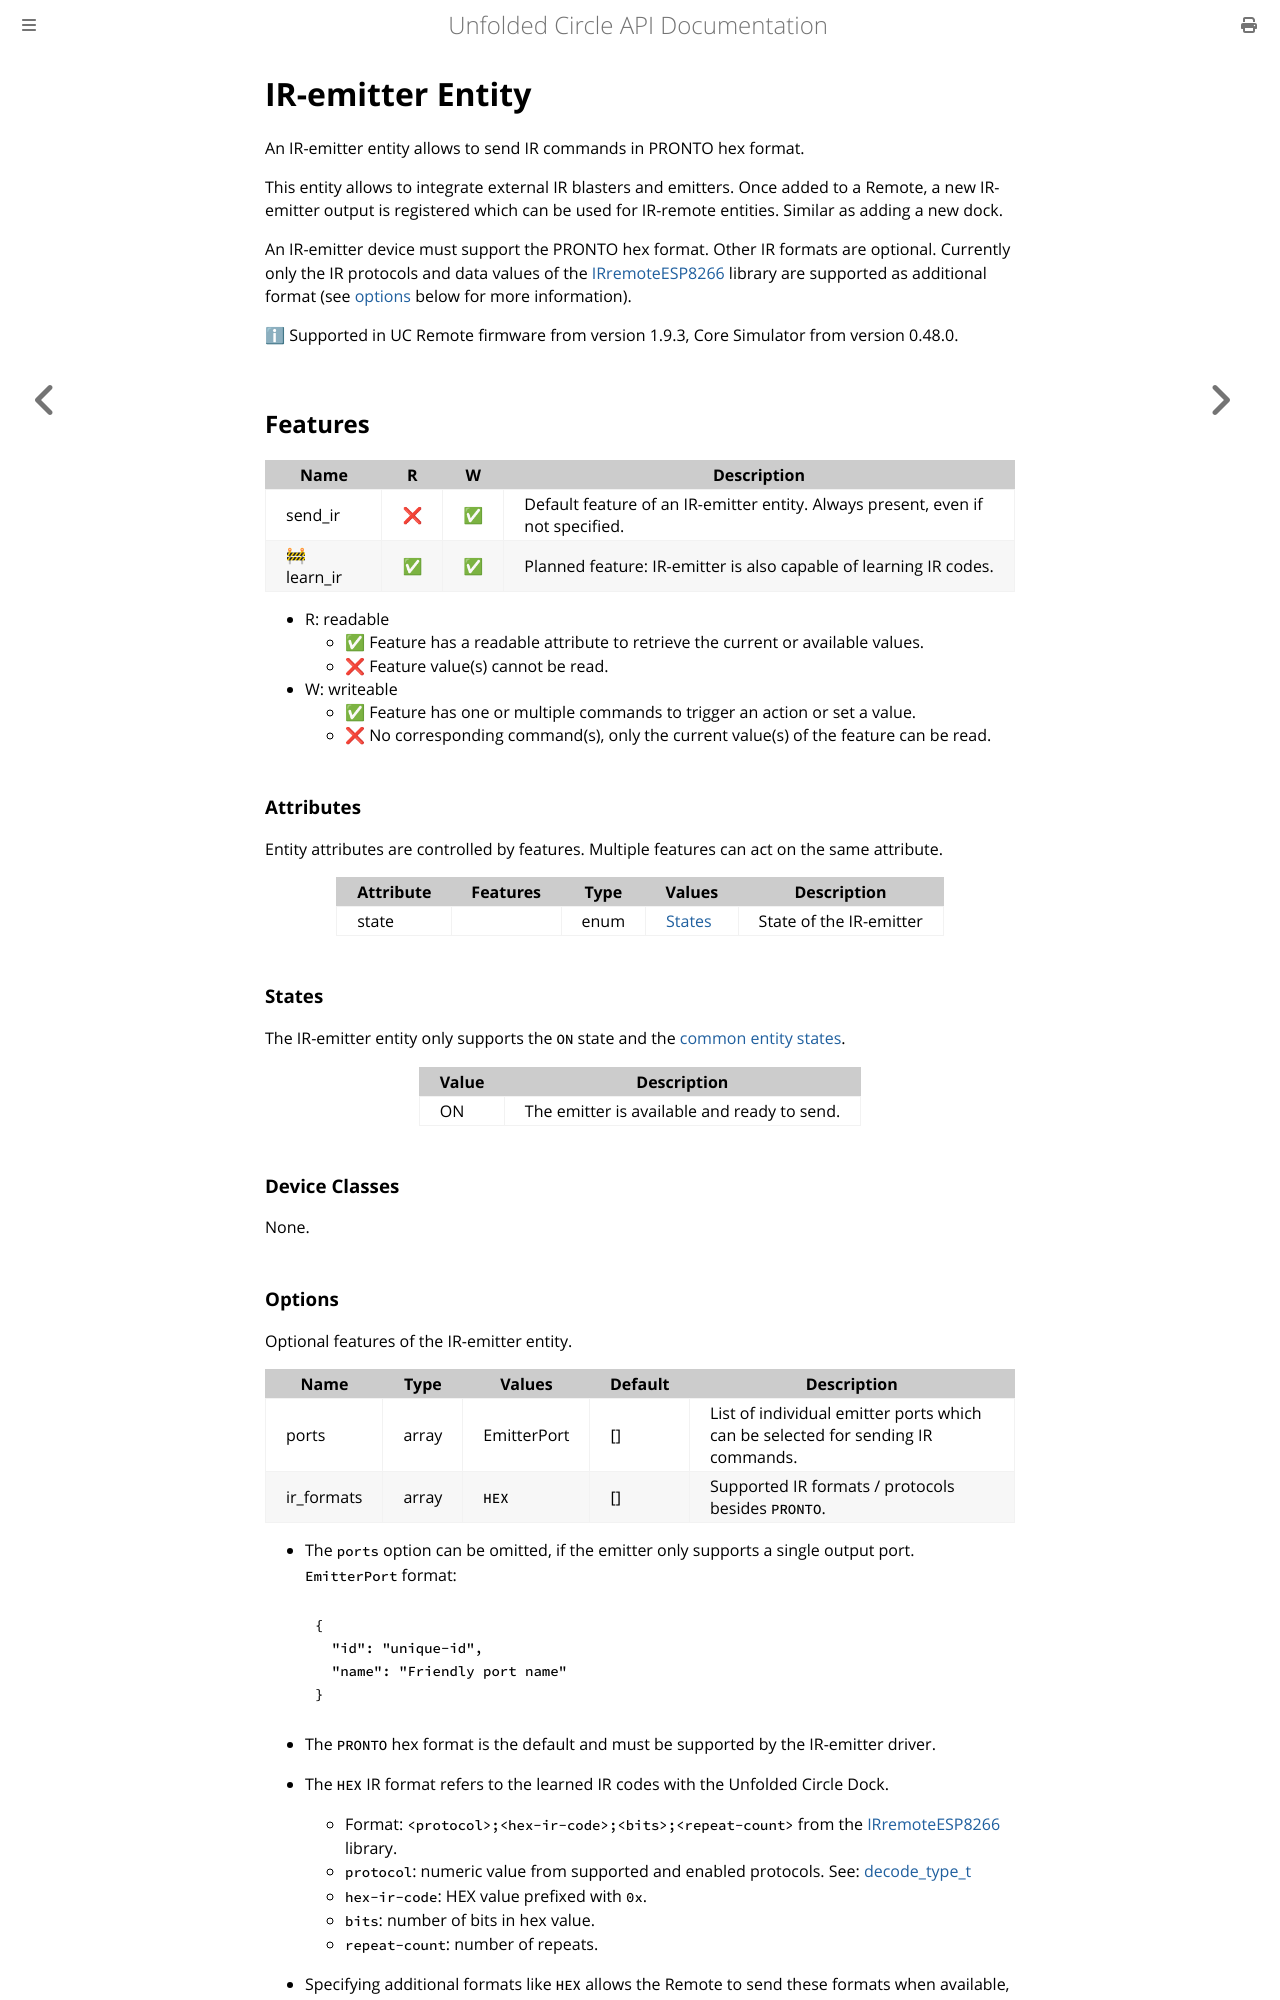

repository: unfoldedcircle/core-api · page: entities/entity_ir_emitter.html · generator: mdbook

# IR-emitter Entity

An IR-emitter entity allows to send IR commands in PRONTO hex format.

This entity allows to integrate external IR blasters and emitters. Once added to a Remote, a new IR-emitter output is
registered which can be used for IR-remote entities. Similar as adding a new dock.

An IR-emitter device must support the PRONTO hex format. Other IR formats are optional. Currently only the IR protocols
and data values of the [IRremoteESP8266](https://github.com/crankyoldgit/IRremoteESP8266) library are supported as
additional format (see [options](#options) below for more information).

ℹ Supported in UC Remote firmware from version 1.9.3, Core Simulator from version 0.48.0.

## Features

| Name        | R  | W  | Description                                                                     |
|-------------|----|----|---------------------------------------------------------------------------------|
| send_ir     | ❌  | ✅  | Default feature of an IR-emitter entity. Always present, even if not specified. |
| 🚧 learn_ir | ✅  | ✅  | Planned feature: IR-emitter is also capable of learning IR codes.               |

- R: readable
    - ✅ Feature has a readable attribute to retrieve the current or available values.
    - ❌ Feature value(s) cannot be read.
- W: writeable
    - ✅ Feature has one or multiple commands to trigger an action or set a value.
    - ❌ No corresponding command(s), only the current value(s) of the feature can be read.

### Attributes

Entity attributes are controlled by features. Multiple features can act on the same attribute.

| Attribute       | Features | Type | Values            | Description             |
|-----------------|----------|------|-------------------|-------------------------|
| state           |          | enum | [States](#states) | State of the IR-emitter |

### States

The IR-emitter entity only supports the `ON` state and the [common entity states](README.md#states).

| Value | Description                                 |
|-------|---------------------------------------------|
| ON    | The emitter is available and ready to send. |

### Device Classes

None.
